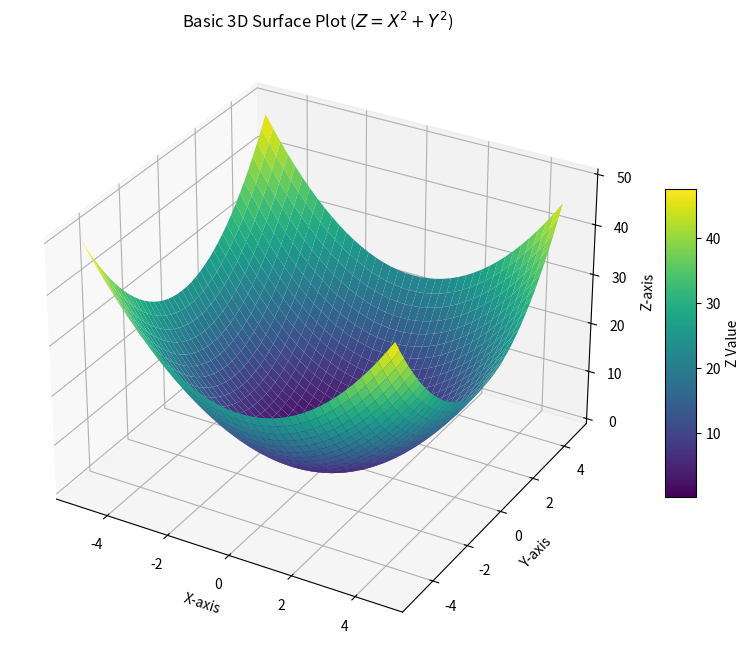
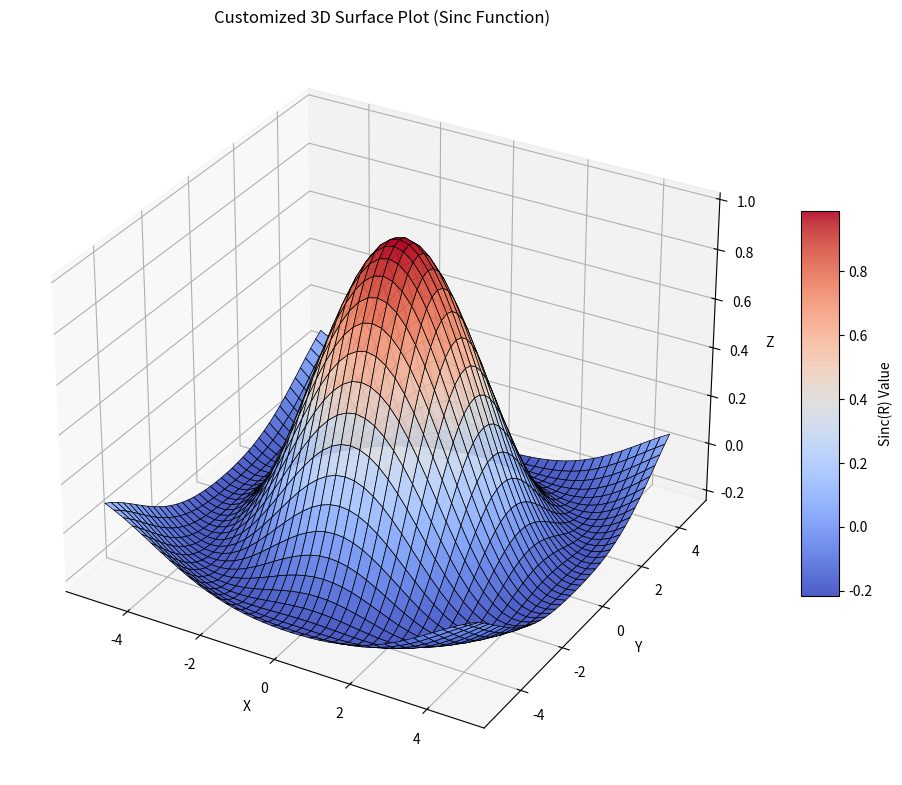
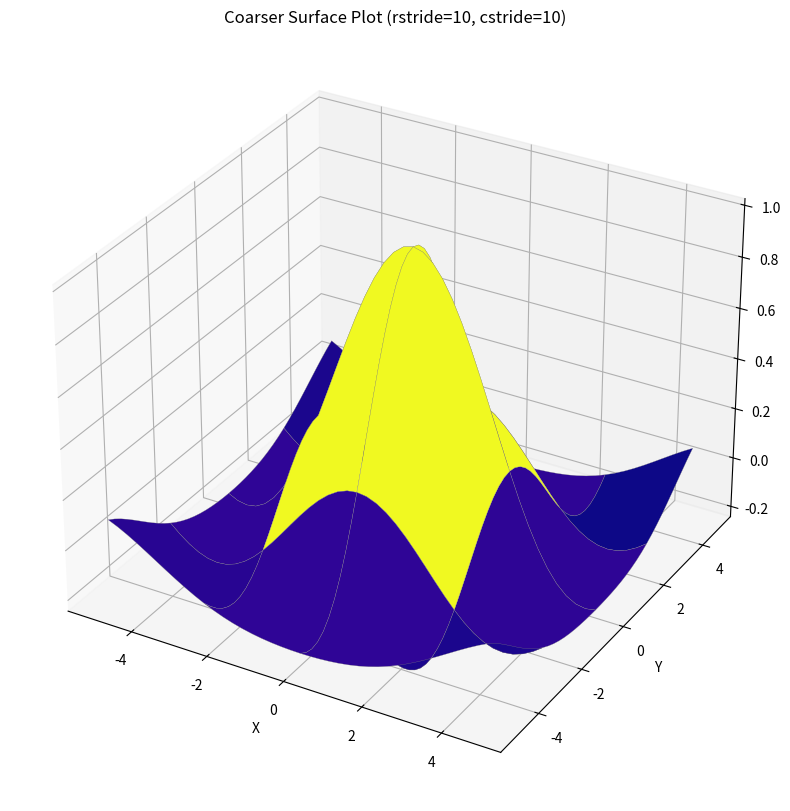
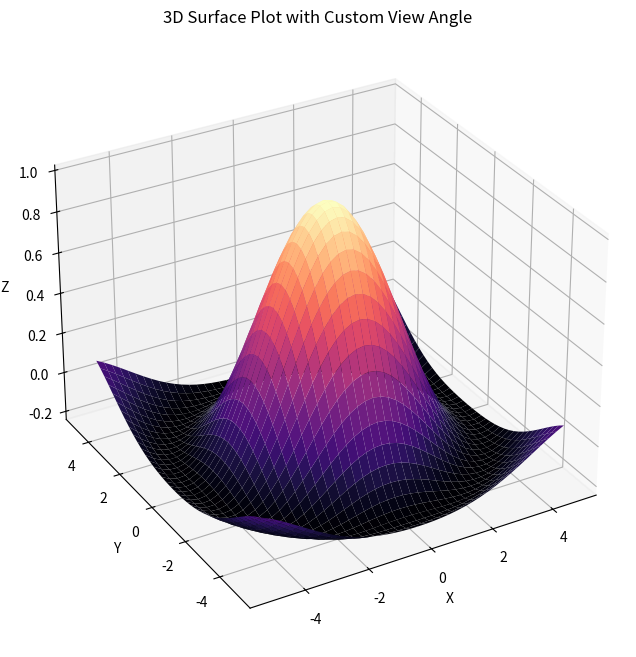
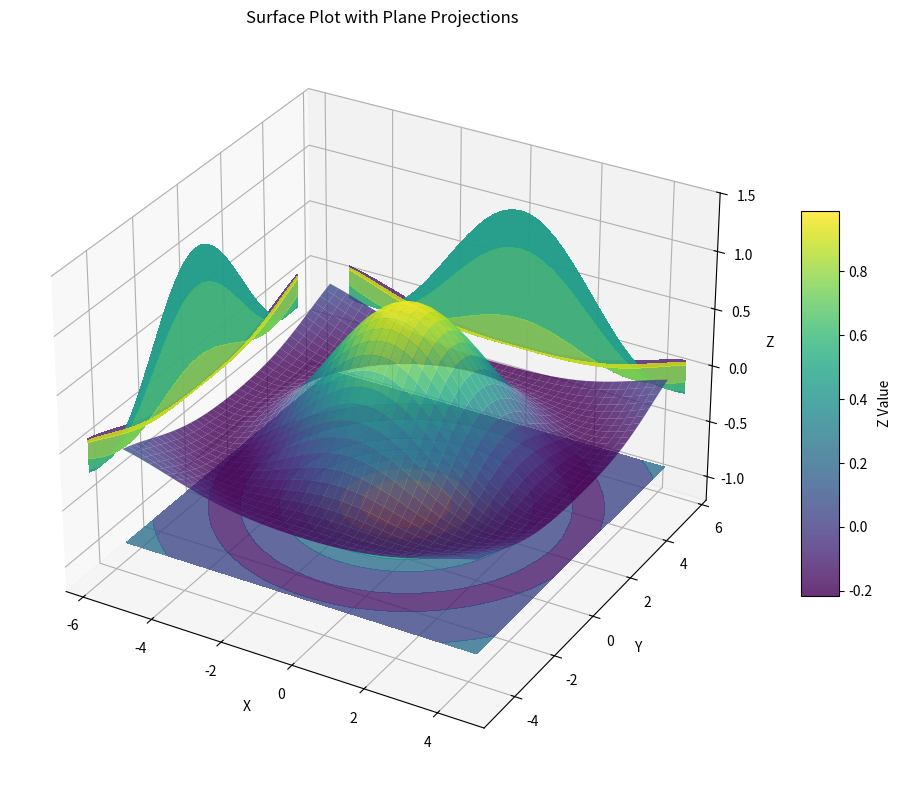
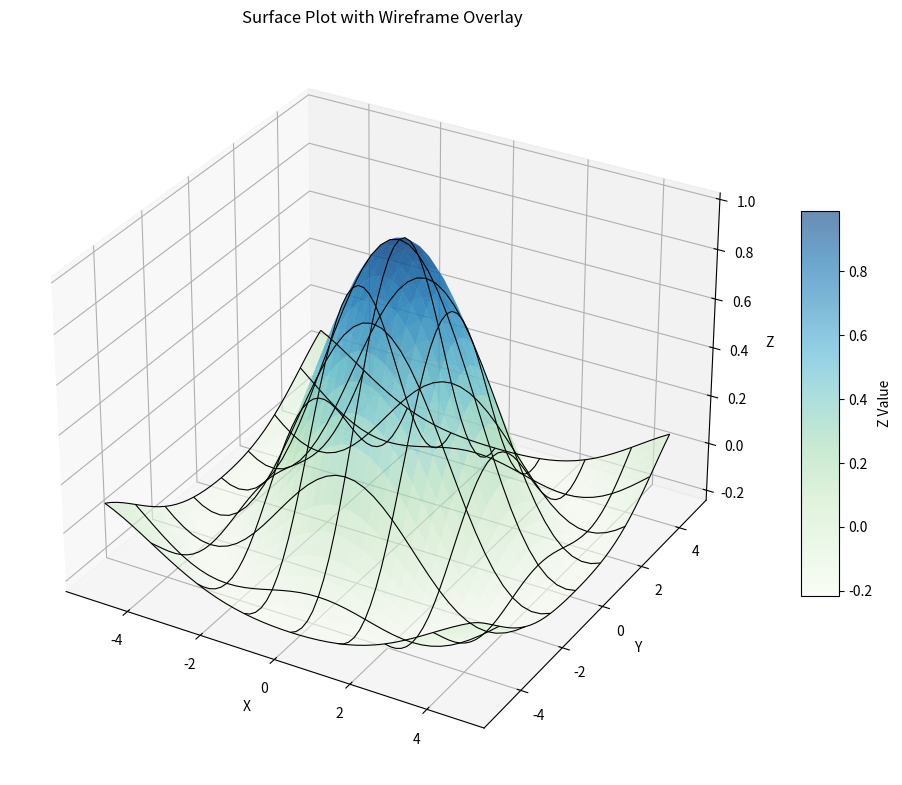

Generate these figures, in order, with matplotlib:
import matplotlib.pyplot as plt
import numpy as np
from mpl_toolkits.mplot3d import Axes3D # This import enables 3D projections

print("--- Matplotlib 3D Surface Plot: All About in Code ---")

# --- 1. Basic 3D Surface Plot ---
print("\n--- 1. Basic 3D Surface Plot ---")
print("A surface plot visualizes a 2D function Z = f(X, Y) as a continuous surface.")

# 1.1 Data Preparation: Create a Meshgrid
# We need 2D arrays for X, Y, and Z. `np.meshgrid` is perfect for this.
x_values = np.arange(-5, 5, 0.25) # Array of x values
y_values = np.arange(-5, 5, 0.25) # Array of y values
X, Y = np.meshgrid(x_values, y_values) # Creates 2D arrays from 1D arrays

# Define a function for Z (e.g., a simple parabolic shape)
Z = X**2 + Y**2

fig = plt.figure(figsize=(10, 8))
ax = fig.add_subplot(111, projection='3d') # Key for 3D plotting

# Plot the surface
surface = ax.plot_surface(X, Y, Z,
                          cmap='viridis') # Colormap to color the surface based on Z values

ax.set_title("Basic 3D Surface Plot ($Z = X^2 + Y^2$)")
ax.set_xlabel("X-axis")
ax.set_ylabel("Y-axis")
ax.set_zlabel("Z-axis")

# Add a color bar to explain the colormap
fig.colorbar(surface, ax=ax, shrink=0.5, aspect=10, label='Z Value')

plt.show()


# --- 2. Customizing 3D Surface Plots ---
print("\n--- 2. Customizing 3D Surface Plots ---")

# 2.1 Changing Colormaps, Transparency, and Edge Lines
print("\n--- 2.1 Colormaps, Transparency, Edges ---")

# Define a more interesting function (e.g., a "Mexican Hat" or sinc function)
R = np.sqrt(X**2 + Y**2)
Z_sinc = np.sin(R) / R
Z_sinc[R == 0] = 1.0 # Handle the singularity at R=0

fig = plt.figure(figsize=(12, 10))
ax = fig.add_subplot(111, projection='3d')

surface_custom = ax.plot_surface(X, Y, Z_sinc,
                                 cmap='coolwarm', # Another popular colormap
                                 edgecolor='black', # Add black lines between facets
                                 linewidth=0.5,     # Thickness of edge lines
                                 alpha=0.9,         # Transparency of the surface (0.0 to 1.0)
                                 rstride=1,         # Row stride: frequency of sampled rows
                                 cstride=1)         # Column stride: frequency of sampled columns

ax.set_title("Customized 3D Surface Plot (Sinc Function)")
ax.set_xlabel("X")
ax.set_ylabel("Y")
ax.set_zlabel("Z")
fig.colorbar(surface_custom, ax=ax, shrink=0.5, aspect=10, label='Sinc(R) Value')
plt.show()

# Experiment with different `rstride` and `cstride`
fig = plt.figure(figsize=(12, 10))
ax = fig.add_subplot(111, projection='3d')
ax.plot_surface(X, Y, Z_sinc,
                cmap='plasma',
                edgecolor='gray',
                linewidth=0.2,
                rstride=10, # Higher stride means fewer sampled points (coarser mesh)
                cstride=10)
ax.set_title("Coarser Surface Plot (rstride=10, cstride=10)")
ax.set_xlabel("X"); ax.set_ylabel("Y"); ax.set_zlabel("Z")
plt.show()


# 2.2 Setting View Angle (`view_init`)
print("\n--- 2.2 Setting View Angle ---")

fig = plt.figure(figsize=(10, 8))
ax = fig.add_subplot(111, projection='3d')
ax.plot_surface(X, Y, Z_sinc, cmap='magma', edgecolor='none')

ax.set_title("3D Surface Plot with Custom View Angle")
ax.set_xlabel("X"); ax.set_ylabel("Y"); ax.set_zlabel("Z")

# `elev`: elevation angle in the z-plane (vertical angle from x-y plane).
# `azim`: azimuthal angle in the x-y plane (horizontal rotation).
ax.view_init(elev=30, azim=-120) # Default is elev=30, azim=-60

plt.show()


# --- 3. Combining Surface with Contour/Wireframe ---
print("\n--- 3. Combining Surface with Contour/Wireframe ---")
print("You can add projections of the surface onto the planes, or overlay a wireframe.")

fig = plt.figure(figsize=(12, 10))
ax = fig.add_subplot(111, projection='3d')

# Plot the surface
surface_combo = ax.plot_surface(X, Y, Z_sinc, cmap='viridis', alpha=0.8) # Slightly transparent

# Add a contour plot projected onto the x-y plane (zdir='z')
# The offset determines where on the z-axis the contour is drawn.
cset_xy = ax.contourf(X, Y, Z_sinc,
                       zdir='z', # Project onto the z-plane
                       offset=Z_sinc.min() - 0.5, # Offset below the surface
                       cmap='viridis',
                       alpha=0.8)

# Add a contour plot projected onto the y-z plane (zdir='x')
cset_yz = ax.contourf(X, Y, Z_sinc,
                       zdir='x', # Project onto the x-plane
                       offset=X.min() - 1, # Offset to the left of the surface
                       cmap='viridis',
                       alpha=0.8)

# Add a contour plot projected onto the x-z plane (zdir='y')
cset_xz = ax.contourf(X, Y, Z_sinc,
                       zdir='y', # Project onto the y-plane
                       offset=Y.max() + 1, # Offset to the right of the surface
                       cmap='viridis',
                       alpha=0.8)

ax.set_title("Surface Plot with Plane Projections")
ax.set_xlabel("X"); ax.set_ylabel("Y"); ax.set_zlabel("Z")
fig.colorbar(surface_combo, ax=ax, shrink=0.5, aspect=10, label='Z Value')

# Set explicit limits to make space for projections
ax.set_zlim(Z_sinc.min() - 1, Z_sinc.max() + 0.5)
ax.set_xlim(X.min() - 1.5, X.max() + 0.5)
ax.set_ylim(Y.min() - 0.5, Y.max() + 1.5)

plt.show()


# --- 4. Wireframe Overlay on Surface ---
print("\n--- 4. Wireframe Overlay on Surface ---")

fig = plt.figure(figsize=(12, 10))
ax = fig.add_subplot(111, projection='3d')

# Plot the surface (usually with some transparency)
surface_overlay = ax.plot_surface(X, Y, Z_sinc,
                                  cmap='GnBu',
                                  alpha=0.6, # Make it transparent to see wireframe
                                  edgecolor='none')

# Overlay a wireframe on top of the surface
ax.plot_wireframe(X, Y, Z_sinc,
                  color='black', # Color of the wireframe lines
                  linewidth=0.8,
                  rstride=5, cstride=5) # Adjust stride for desired wireframe density

ax.set_title("Surface Plot with Wireframe Overlay")
ax.set_xlabel("X"); ax.set_ylabel("Y"); ax.set_zlabel("Z")
fig.colorbar(surface_overlay, ax=ax, shrink=0.5, aspect=10, label='Z Value')
plt.show()


# --- 5. Saving 3D Surface Plots ---
print("\n--- 5. Saving 3D Surface Plots ---")

fig_save = plt.figure(figsize=(10, 8))
ax_save = fig_save.add_subplot(111, projection='3d')
ax_save.plot_surface(X, Y, Z_sinc, cmap='viridis', edgecolor='none')
ax_save.set_title("Plot to be Saved")
ax_save.set_xlabel("X"); ax_save.set_ylabel("Y"); ax_save.set_zlabel("Z")

# Saving as PNG (raster image)
plt.savefig("3d_surface_plot.png", dpi=300)
print("Saved: 3d_surface_plot.png")

# Saving as PDF (vector image - good for high quality publications)
plt.savefig("3d_surface_plot.pdf")
print("Saved: 3d_surface_plot.pdf")

plt.close(fig_save) # Close the figure to free up memory

print("\n--- End of Matplotlib 3D Surface Plot Practice Code ---")

# Important Considerations:
# - Data Structure: Surface plots require Z values corresponding to a 2D grid of X and Y values.
#   `np.meshgrid` is crucial for creating these X and Y grids from 1D arrays.
# - Performance: For very large datasets or very fine `rstride`/`cstride` values, rendering can be slow.
# - Interactivity: In many Matplotlib backends (especially in interactive environments like Jupyter),
#   you can click and drag the 3D plot to rotate it and examine it from different angles.